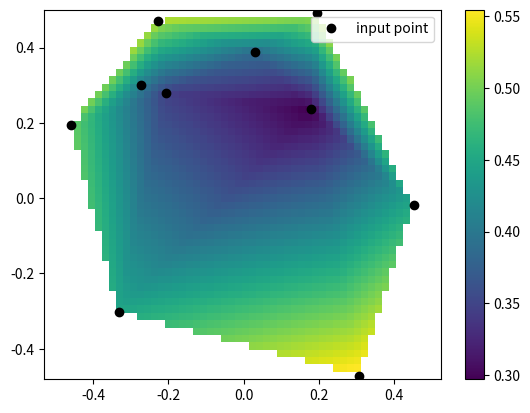

Write Python code to recreate this figure.
from scipy.interpolate import LinearNDInterpolator
import numpy as np
import matplotlib.pyplot as plt
rng = np.random.default_rng()
x = rng.random(10) - 0.5
y = rng.random(10) - 0.5
z = np.hypot(x, y)
X = np.linspace(min(x), max(x))
Y = np.linspace(min(y), max(y))
X, Y = np.meshgrid(X, Y)  # 2D grid for interpolation
interp = LinearNDInterpolator(list(zip(x, y)), z)
Z = interp(X, Y)
plt.pcolormesh(X, Y, Z, shading='auto')
plt.plot(x, y, "ok", label="input point")
plt.legend()
plt.colorbar()
plt.axis("equal")
plt.show()